Run: headless pygame with SDL's dummy video driver; simulated clock (each Clock.tick advances the game by its frame time, no real sleeping); random seed 0; keys injected as events and as key.get_pressed() state; no mouse input.
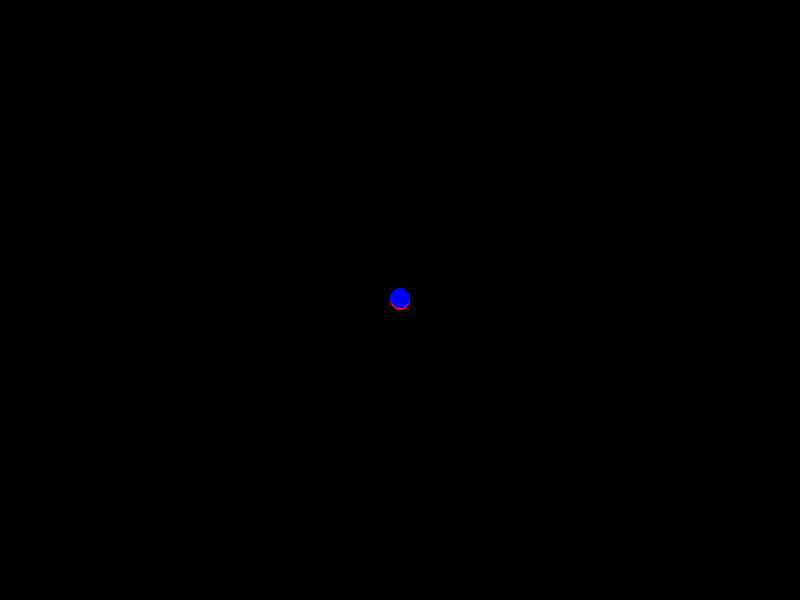
Frame 1 of 4 · flips 1–60 · no input
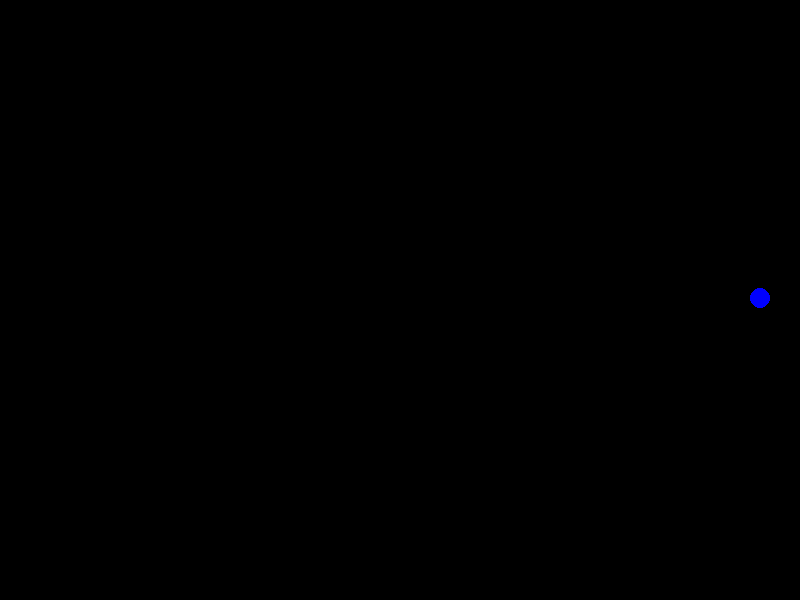
Frame 2 of 4 · flips 61–180 · tapped SPACE, RETURN · held RIGHT (→), D
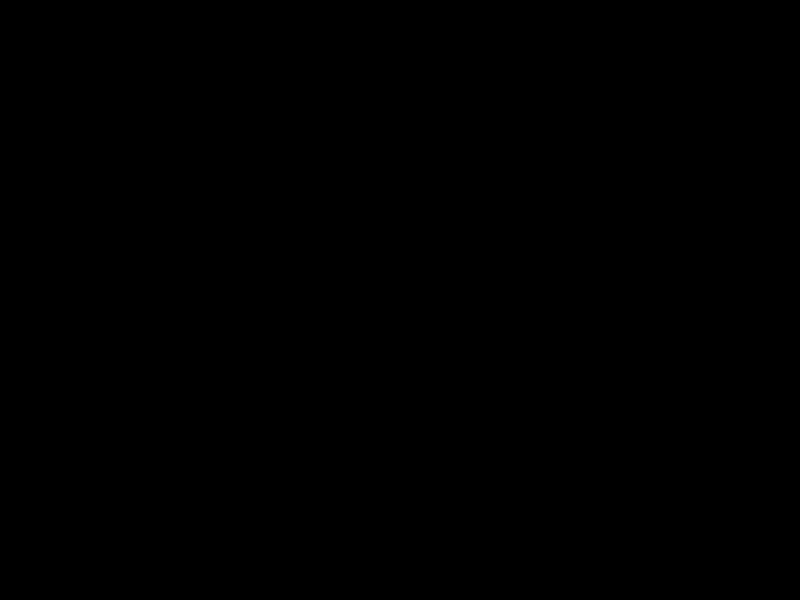
Frame 3 of 4 · flips 181–300 · held DOWN (↓), S
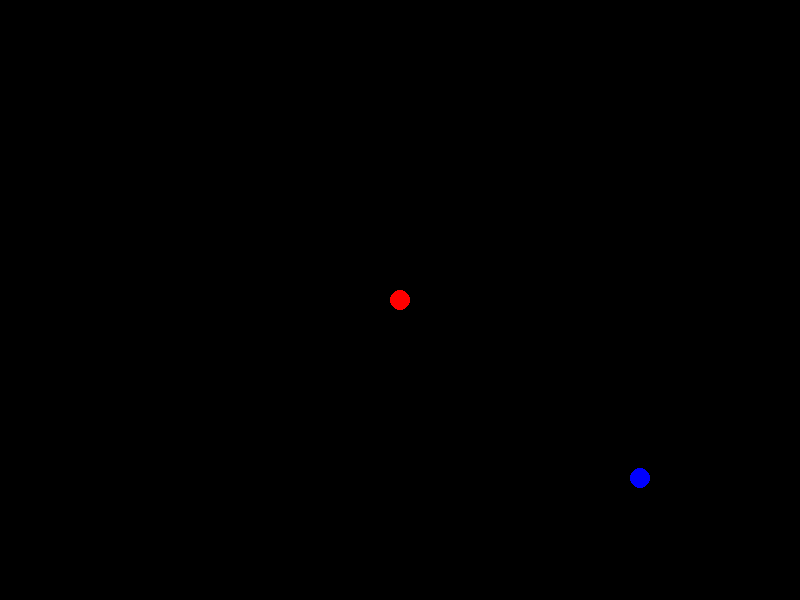
Frame 4 of 4 · flips 301–420 · held LEFT (←), A, UP (↑), W

The pygame program that drew these frames:

import pygame
import random

# Initialize pygame
pygame.init()

# Set up the screen
SCREEN_WIDTH = 800
SCREEN_HEIGHT = 600
screen = pygame.display.set_mode((SCREEN_WIDTH, SCREEN_HEIGHT))

# Set up the game
done = False
clock = pygame.time.Clock()

# Set up the player
player_x = SCREEN_WIDTH // 2
player_y = SCREEN_HEIGHT // 2
player_speed = 5

# Set up the enemy
enemy_x = random.randint(0, SCREEN_WIDTH)
enemy_y = random.randint(0, SCREEN_HEIGHT)
enemy_speed = 3

# Game loop
while not done:
    # Handle events
    for event in pygame.event.get():
        if event.type == pygame.QUIT:
            done = True

    # Update the player position
    keys = pygame.key.get_pressed()
    if keys[pygame.K_UP]:
        player_y -= player_speed
    if keys[pygame.K_DOWN]:
        player_y += player_speed
    if keys[pygame.K_LEFT]:
        player_x -= player_speed
    if keys[pygame.K_RIGHT]:
        player_x += player_speed

    # Update the enemy position
    if enemy_x > player_x:
        enemy_x -= enemy_speed
    else:
        enemy_x += enemy_speed
    if enemy_y > player_y:
        enemy_y -= enemy_speed
    else:
        enemy_y += enemy_speed

    # Draw the player and enemy
    screen.fill((0, 0, 0))
    pygame.draw.circle(screen, (255, 0, 0), (player_x, player_y), 10)
    pygame.draw.circle(screen, (0, 0, 255), (enemy_x, enemy_y), 10)

    # Update the screen
    pygame.display.flip()
    clock.tick(60)

# Clean up
pygame.quit()
